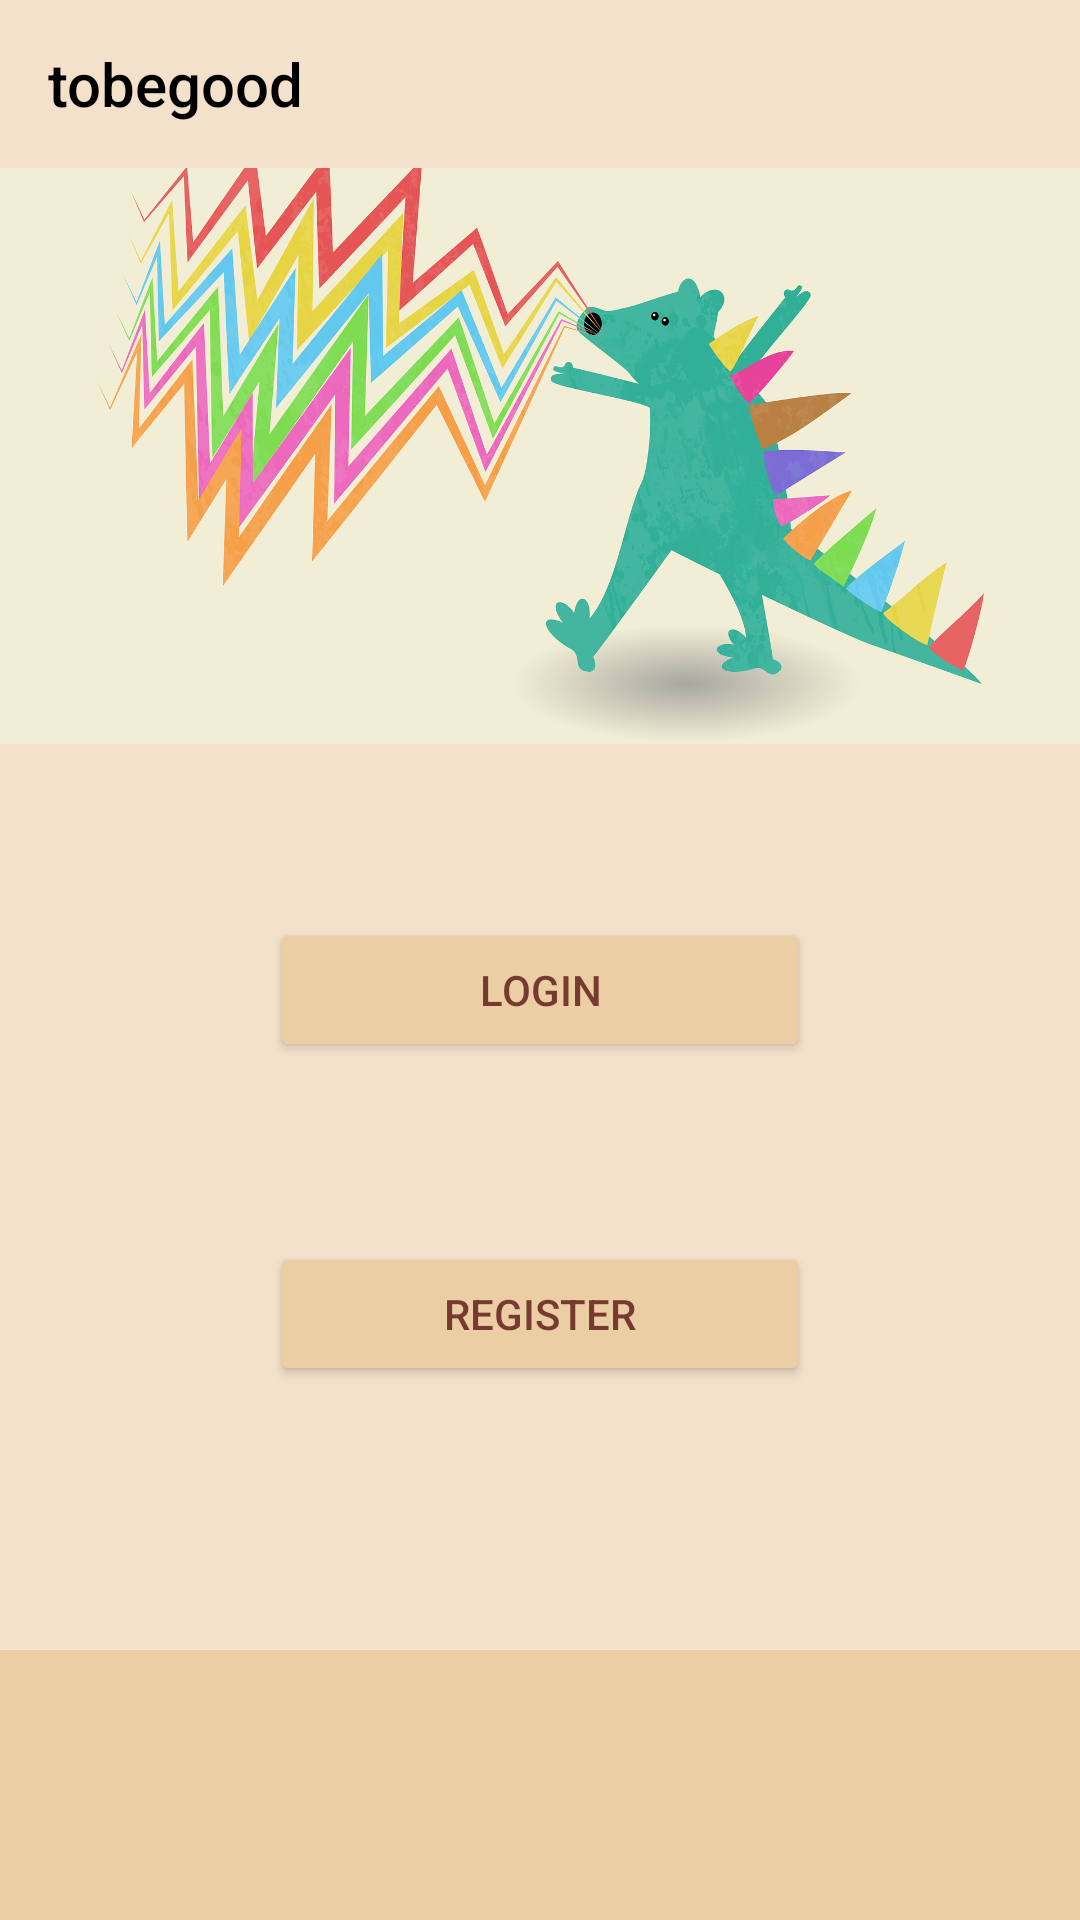

The Android layout XML behind this screen, and the referenced resources:
<!-- AndroidManifest.xml: application theme Theme.Tobegood -->
<!-- res/layout/activity_main.xml -->
<?xml version="1.0" encoding="utf-8"?>
<androidx.constraintlayout.widget.ConstraintLayout xmlns:android="http://schemas.android.com/apk/res/android"
    xmlns:app="http://schemas.android.com/apk/res-auto"
    xmlns:tools="http://schemas.android.com/tools"
    android:layout_width="match_parent"
    android:layout_height="match_parent"
    tools:context=".MainActivity">


    <androidx.appcompat.widget.Toolbar
        android:id="@+id/toolbar"
        android:layout_width="match_parent"
        android:layout_height="?attr/actionBarSize"
        android:background="@color/lightyellow"
        android:textColor="@color/fontbrown"
        app:layout_constraintTop_toTopOf="parent"
        app:title="@string/app_name"
        app:titleTextColor="@color/black"
        tools:ignore="MissingConstraints"/>



    <ImageView
        android:id="@+id/Image_first_choice_welcome"
        android:src="@drawable/welcome1"
        android:contentDescription="@string/welcome"
        android:layout_width="0dp"
        android:layout_height="0dp"
        android:layout_marginStart="0dp"
        android:layout_marginTop="0dp"
        app:layout_constraintLeft_toLeftOf="parent"
        app:layout_constraintTop_toBottomOf="@id/toolbar"
        android:scaleType="centerCrop"
        app:layout_constraintWidth_percent="1"
        app:layout_constraintHeight_percent="0.3"

        />
    

    <Button
        android:id="@+id/button_first_choice_login"
        android:layout_width="0dp"
        android:layout_height="wrap_content"
        app:layout_constraintWidth_percent="0.5"
        app:layout_constraintLeft_toLeftOf="parent"
        app:layout_constraintRight_toRightOf="parent"
        app:layout_constraintTop_toTopOf="parent"
        app:layout_constraintBottom_toBottomOf="parent"
        app:layout_constraintTop_toBottomOf="@+id/Image_first_choice_welcome"
        android:layout_marginTop="20dp"
        android:text="@string/login"
        />


    

    <Button
        android:id="@+id/button_first_choice_register"
        android:layout_width="0dp"
        android:layout_height="wrap_content"
        app:layout_constraintWidth_percent="0.5"
        app:layout_constraintLeft_toLeftOf="parent"
        app:layout_constraintRight_toRightOf="parent"
        app:layout_constraintTop_toBottomOf="@+id/button_first_choice_login"
        android:layout_marginTop="60dp"
        android:text="@string/register"
        />

    

    <ImageButton
        android:id="@+id/bottom_eat"
        android:src="@drawable/buttomicon"
        android:layout_width="0dp"
        android:layout_height="0dp"
        app:layout_constraintLeft_toLeftOf="parent"
        app:layout_constraintRight_toLeftOf="@id/bottom_exercise"
        app:layout_constraintBottom_toBottomOf="parent"
        app:layout_constraintHorizontal_chainStyle="packed"
        app:layout_constraintHorizontal_weight="30"
        app:layout_constraintDimensionRatio="1:1"
        android:scaleType="centerCrop"
        android:layout_marginBottom="0dp"
        android:background="@color/heavyyellow"
        />

    <ImageButton
        android:id="@+id/bottom_exercise"
        android:src="@drawable/buttomicon"
        android:layout_width="0dp"
        android:layout_height="0dp"
        app:layout_constraintLeft_toRightOf="@id/bottom_eat"
        app:layout_constraintRight_toLeftOf="@id/bottom_settings"
        app:layout_constraintBottom_toBottomOf="parent"
        app:layout_constraintHorizontal_weight="30"
        app:layout_constraintDimensionRatio="1:1"
        android:scaleType="centerCrop"
        android:background="@color/heavyyellow"
        />

    <ImageButton
        android:id="@+id/bottom_settings"
        android:src="@drawable/buttomicon"
        android:layout_width="0dp"
        android:layout_height="0dp"
        app:layout_constraintLeft_toRightOf="@id/bottom_exercise"
        app:layout_constraintRight_toLeftOf="@id/bottom_help"
        app:layout_constraintBottom_toBottomOf="parent"
        app:layout_constraintHorizontal_weight="30"
        app:layout_constraintDimensionRatio="1:1"
        android:scaleType="centerCrop"
        android:background="@color/heavyyellow"
        />

    <ImageButton
        android:id="@+id/bottom_help"
        android:layout_width="0dp"
        android:layout_height="0dp"
        android:src="@drawable/buttomicon"
        app:layout_constraintBottom_toBottomOf="parent"
        app:layout_constraintDimensionRatio="1:1"
        app:layout_constraintHorizontal_weight="30"
        app:layout_constraintLeft_toRightOf="@id/bottom_settings"
        app:layout_constraintRight_toRightOf="parent"
        android:scaleType="centerCrop"
        android:background="@color/heavyyellow"
        />

</androidx.constraintlayout.widget.ConstraintLayout>
<!-- resources referenced by this layout -->
<resources>
  <color name="black">#FF000000</color>
  <color name="fontbrown">#763A30</color>
  <color name="heavyyellow">#EBCEA4</color>
  <color name="lightyellow">#F4E1CB</color>
  <!-- drawable welcome1: jpg bitmap (drawable, 27510 bytes) -->
  <string name="app_name">tobegood</string>
  <string name="login">login</string>
  <string name="register">register</string>
  <string name="welcome">welcome</string>
  <style name="Theme.Tobegood" parent="Theme.AppCompat.Light.NoActionBar">
          
          <item name="colorPrimary">@color/heavyyellow</item>
          
          <item name="colorPrimaryDark">@color/heavyyellow</item>
          
          <item name="android:textColorPrimary">@color/fontbrown</item>
          
          <item name="android:windowBackground">@color/lightyellow</item>
          
          <item name="colorAccent">@color/picturebrown</item>
          
          <item name="colorControlNormal">@color/heavyyellow</item>
          
          <item name="colorButtonNormal">@color/heavyyellow</item>
          
          <item name="editTextColor">@android:color/black</item>
         
      </style>
  <color name="picturebrown">#C35931</color>
</resources>
